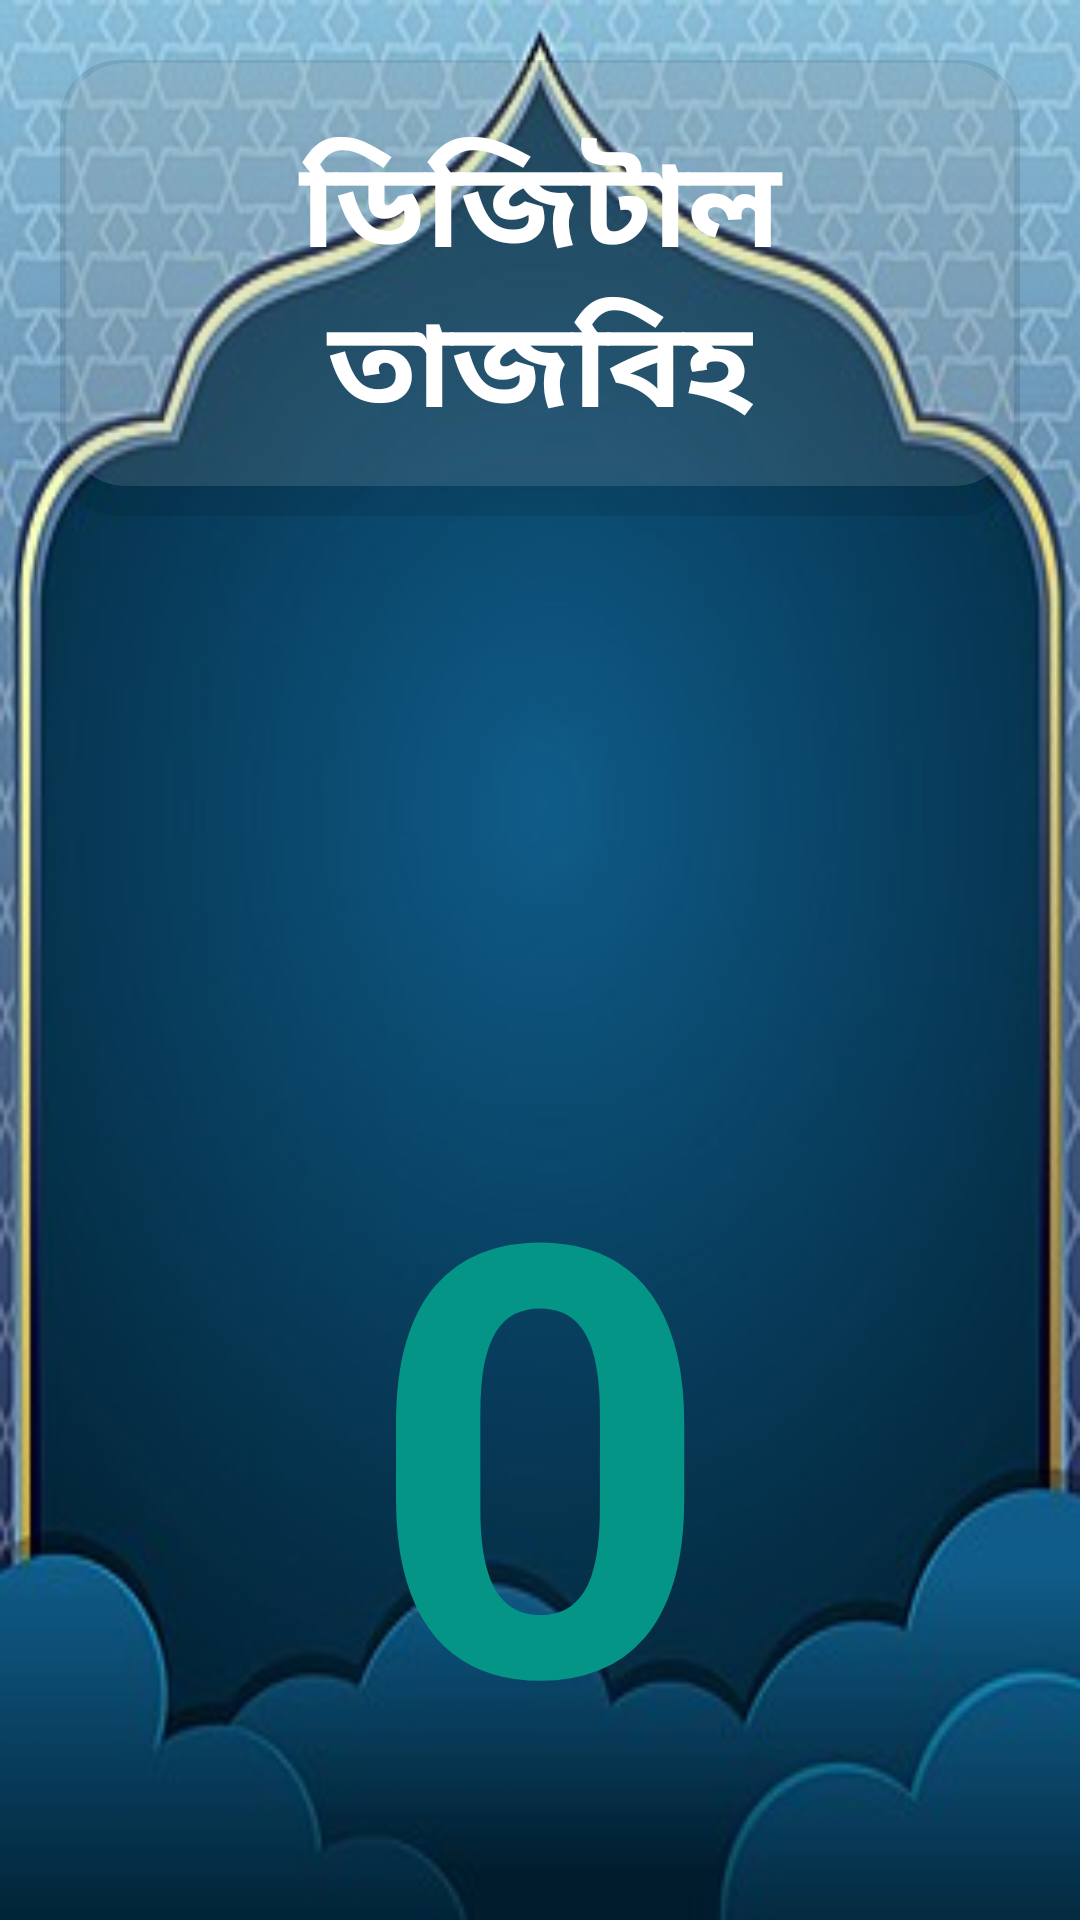

Layout XML and referenced resources for this Android screen:
<!-- AndroidManifest.xml: application theme Theme.DigitalTajbih -->
<!-- res/layout/activity_main.xml -->
<?xml version="1.0" encoding="utf-8"?>
<LinearLayout xmlns:android="http://schemas.android.com/apk/res/android"
    xmlns:app="http://schemas.android.com/apk/res-auto"
    xmlns:tools="http://schemas.android.com/tools"
    android:layout_width="match_parent"
    android:layout_height="match_parent"
    android:orientation="vertical"
    android:background="@drawable/islamicbg"
    tools:context=".MainActivity"

    >

    <TextView
        android:layout_width="match_parent"
        android:layout_height="wrap_content"
        android:text="ডিজিটাল তাজবিহ"
        android:textSize="40sp"
        android:gravity="center"
        android:textColor="@color/white"
        android:textStyle="bold"
        android:padding="20dp"
        android:background="@drawable/bottom_shade"
        android:layout_margin="20dp"

        />



    <TextView
        android:id="@+id/countDisplay"
        android:layout_width="match_parent"
        android:layout_height="wrap_content"
        android:text="0"
        android:textSize="200sp"
        android:padding="5dp"
        android:gravity="center"
        android:textColor="#049587"
        android:textStyle="bold"
        android:layout_marginTop="150dp"


        />

    <LinearLayout
        android:layout_width="wrap_content"
        android:layout_height="wrap_content"
        android:orientation="horizontal"
        android:layout_marginTop="50dp"
        android:padding="10dp"
        >


        <Button
            android:id="@+id/resetbutton"
            android:layout_width="match_parent"
            android:layout_height="wrap_content"
            android:layout_weight="1"
            android:background="@color/cardview_shadow_end_color"
            android:textSize="20sp"
            android:drawableRight="@drawable/reset"

            />

        <Button
            android:id="@+id/addbutton"
            android:layout_width="match_parent"
            android:layout_height="wrap_content"
            android:layout_weight="1"
            android:background="@color/cardview_shadow_end_color"
            android:drawableRight="@drawable/plus"


            />
        <Button
            android:id="@+id/subbutton"
            android:layout_width="match_parent"
            android:layout_height="wrap_content"
            android:layout_weight="1"
            android:background="@color/cardview_shadow_end_color"
            android:textSize="20sp"
            android:drawableRight="@drawable/minus"

            />

    </LinearLayout>


</LinearLayout>
<!-- resources referenced by this layout -->
<resources>
  <color name="white">#FFFFFFFF</color>
  <!-- drawable bottom_shade (drawable) -->
  <?xml version="1.0" encoding="utf-8"?>
  <layer-list xmlns:android="http://schemas.android.com/apk/res/android" >
      
  
      <item>
          <shape android:shape="rectangle" >
              <solid android:color="#19000000" />
              <corners  android:bottomLeftRadius="20dip"
                  android:bottomRightRadius="20dip"
                  android:topRightRadius="20dip"
                  android:topLeftRadius="20dip" />
          </shape>
      </item>
      
      
      <item
          android:bottom="10dp"
          android:left="2dp"
          android:right="2dp"
          android:top="1dp">
          
          
          <shape android:shape="rectangle" >
              <solid android:color="#1DFFFFFF" />
              <corners  android:bottomLeftRadius="20dip"
                  android:bottomRightRadius="20dip"
                  android:topRightRadius="20dip"
                  android:topLeftRadius="20dip"
                  />
          </shape>
          
          <shape android:shape="rectangle"  >
               <corners
                   android:bottomLeftRadius="20dip"
                   android:bottomRightRadius="20dip"
                   android:topRightRadius="20dip"
                   android:topLeftRadius="20dip"
                   />
               <stroke android:width="0dip" 
                   android:color="#10000000" />
                   
                      
           </shape>
                   
                       
      </item>
  
  </layer-list>
  <!-- drawable islamicbg: jpg bitmap (drawable, 22376 bytes) -->
  <!-- drawable minus: png bitmap (drawable, 1479 bytes) -->
  <style name="Theme.DigitalTajbih" parent="Base.Theme.DigitalTajbih" />
  <style name="Base.Theme.DigitalTajbih" parent="Theme.Material3.DayNight.NoActionBar">
          <item name="android:windowIsTranslucent">true</item>
          
          
  
          <item name="android:statusBarColor">@color/color4</item>
  
  
      </style>
  <color name="color4">#195585</color>
</resources>
